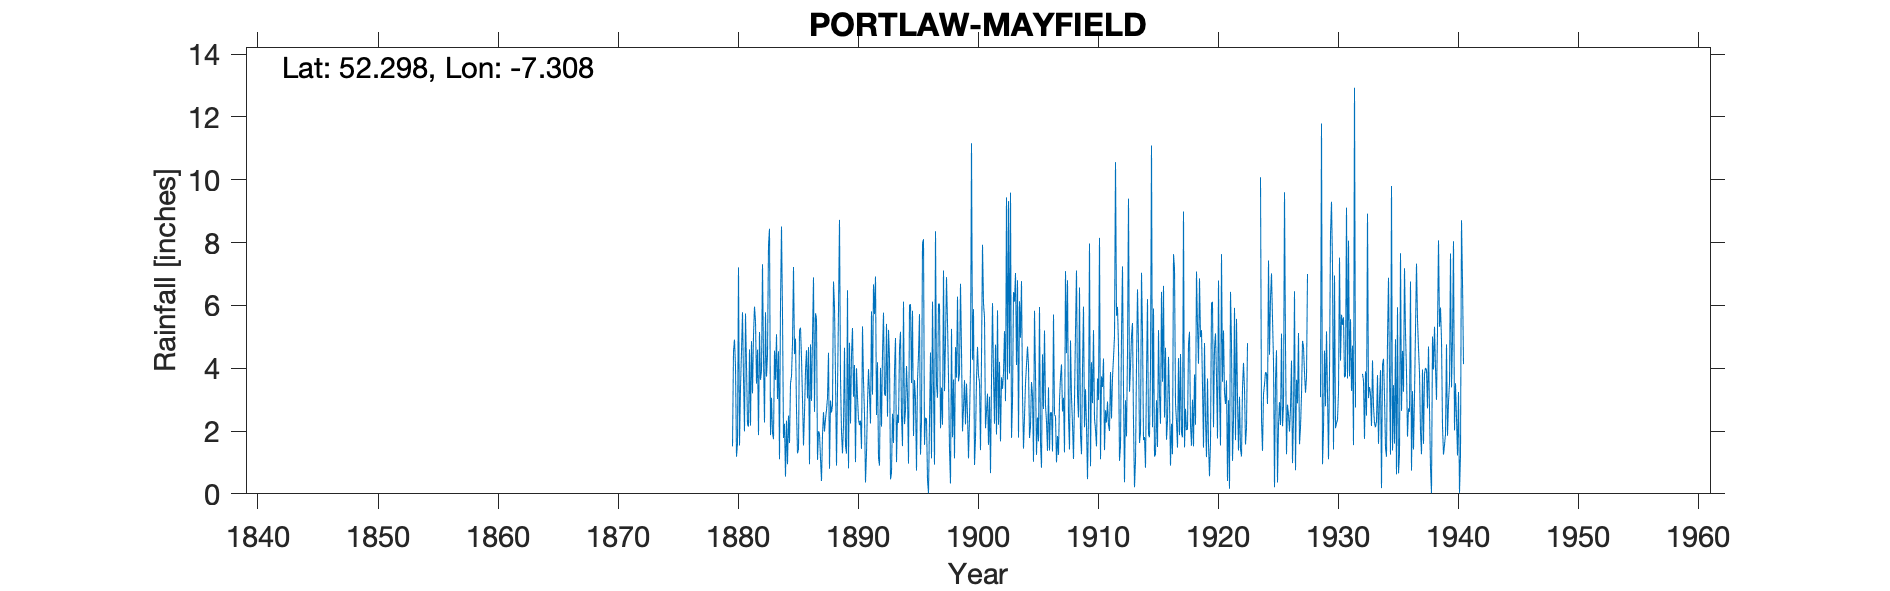

Values plotted in this chart, from the file beside it:
PORTLAW MAYFIELD, , , , , , , , , , , , , , , , , , , , , , , 
Grid ref, IS4723616481, Long, -7.308, Lat, 52.3, Elevation, 70, ft, , , , , , , , , , , , , , , 
Station no, 6039, , , , , , , , , , , , , , , , , , , , , , 
, 1880, 1881, 1882, 1883, 1884, 1885, 1886, 1887, 1888, 1889, 1890, 1891, 1892, 1893, 1894, 1895, 1896, 1897, 1898, 1899, 1900, 1901, 1902
January, 1.51, 1.99, 3.51, 7.92, 6.03, 4.8, 2.57, 5.57, 4.49, 3.7, 5.28, 2.53, 2.51, 5.22, 5.16, 5.83, 1.56, 3.49, 3.72, 6.69, 4.27, 5.62, 1.89
February, 4.54, 5.74, 4.59, 8.44, 8.51, 7.22, 3.91, 1.08, 0.8, 1.96, 3.09, 0.36, 4.19, 4.33, 2.48, 1.84, 2.42, 3.06, 1.41, 4.55, 5.88, 2.09, 5.84
March, 4.91, 4.09, 1.87, 1.87, 5.72, 4.45, 4.57, 1.99, 2.97, 1.29, 4.1, 1.31, 1.14, 0.46, 1.52, 3.62, 2.39, 6.05, 0.33, 1.99, 0.92, 2.62, 2.2
April, 4.06, 2.21, 5.15, 3.06, 1.78, 4.94, 3.04, 1.92, 2.59, 2.2, 1.01, 2.88, 0.9, 0.67, 6.12, 3.02, 0.44, 6.04, 5.25, 2.73, 1.76, 3.19, 4.2
May, 1.18, 2.14, 3.63, 1.94, 2.23, 2.67, 4.67, 1.12, 2.83, 4.65, 4, 3.97, 4.01, 2.55, 2.22, 0.74, 0.02, 2.09, 1.8, 3.62, 3.65, 1.56, 1.67
June, 1.61, 4.6, 3.91, 1.74, 0.55, 1.29, 0.94, 0.41, 6.76, 1.52, 3.07, 3.21, 2.14, 1.62, 2.65, 3.61, 2.33, 3.38, 3.64, 2.21, 4.68, 3.09, 3.71
July, 7.21, 2.17, 7.31, 4.56, 2.33, 1.42, 4.76, 1.88, 5.96, 1.28, 2.37, 2.24, 4.48, 3.92, 4.07, 4.43, 4.5, 2.2, 1.13, 3.51, 3.76, 0.66, 3.34
August, 1.54, 4.86, 4.3, 3.63, 0.94, 5.21, 2.96, 2.6, 3.74, 6.48, 2.19, 5.81, 5.77, 4.96, 3.13, 5.72, 1.13, 7.11, 4.67, 2.53, 3.57, 3.61, 3.86
September, 3.38, 3.2, 2.27, 5.08, 2.49, 5.29, 5, 1.98, 0.9, 0.81, 2.33, 3.16, 3.19, 1.01, 0.96, 1.25, 6.12, 3.27, 3.7, 1.13, 1.39, 6.07, 5.18
October, 4.54, 5.05, 5.78, 3.02, 1.62, 4.33, 6.89, 2.38, 3.31, 4.81, 1.43, 6.67, 3.12, 2.52, 6, 2.31, 3.37, 4.86, 6.28, 2.4, 4.33, 3.8, 2.95
November, 5.78, 5.96, 3.73, 4.54, 3.52, 3.01, 2.61, 2.67, 5.87, 2.24, 5.33, 5.72, 5.41, 2.26, 6.04, 7.97, 0.93, 6.9, 3.58, 4.01, 7.93, 2.23, 9.44
December, 3.69, 5.5, 4.42, 1.1, 3.74, 1.54, 5.75, 3.06, 8.72, 4.41, 3.6, 6.92, 2.46, 4.64, 3.53, 8.11, 8.36, 5.46, 3.84, 11.16, 6.06, 4.75, 3.64
Total, 43.95, 47.51, 50.47, 46.9, 39.46, 46.17, 47.67, 26.66, 48.94, 35.35, 37.8, 44.78, 39.32, 34.16, 43.88, 48.45, 33.57, 53.91, 39.35, 46.53, 48.2, 39.29, 47.92
IDR 1917 Feb, , , , , , , , , , , , , , , , , , , , , , , 
